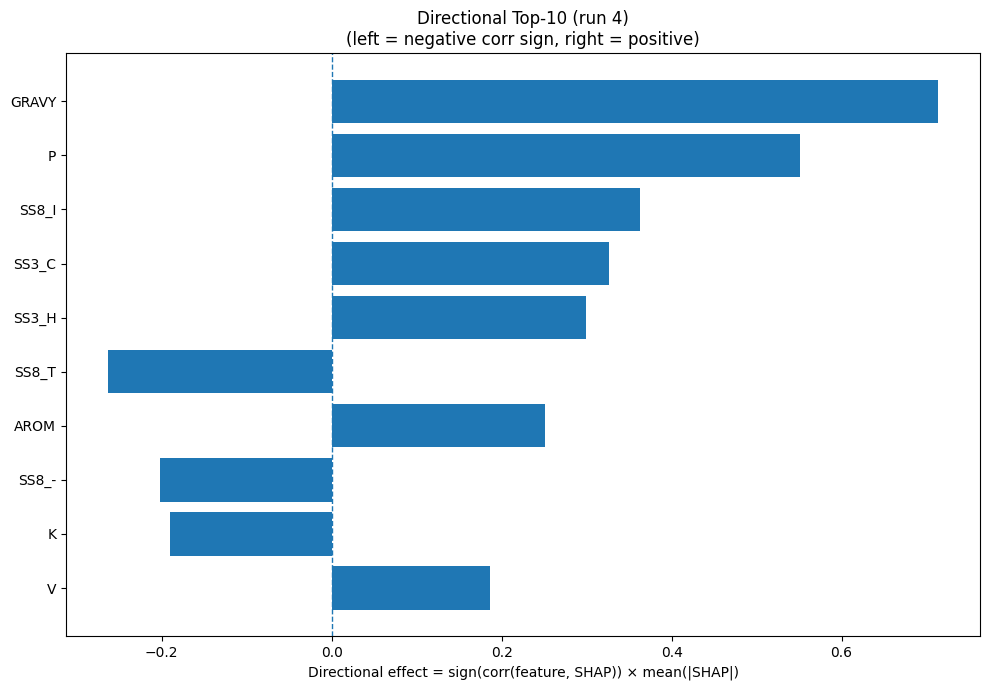

The data file committed next to this chart (first rows):
Index, Feature, CorrSign, MeanAbsSHAP, DirectionalEffect
32, GRAVY, 1.0, 0.714, 0.714
12, P, 1.0, 0.5511, 0.5511
26, SS8_I, 1.0, 0.363, 0.363
22, SS3_C, 1.0, 0.3265, 0.3265
20, SS3_H, 1.0, 0.2987, 0.2987
28, SS8_T, -1.0, 0.2636, -0.2636
33, AROM, 1.0, 0.2513, 0.2513
30, SS8_-, -1.0, 0.2016, -0.2016
8, K, -1.0, 0.1903, -0.1903
17, V, 1.0, 0.1866, 0.1866
13, Q, -1.0, 0.1347, -0.1347
3, E, 1.0, 0.1232, 0.1232
31, ASA, -1.0, 0.09457, -0.09457
6, H, -1.0, 0.08853, -0.08853
25, SS8_G, -1.0, 0.07836, -0.07836
23, SS8_H, 1.0, 0.07541, 0.07541
9, L, 1.0, 0.06745, 0.06745
16, T, 1.0, 0.06206, 0.06206
0, A, -1.0, 0.06079, -0.06079
4, F, 1.0, 0.0567, 0.0567
11, N, -1.0, 0.0476, -0.0476
15, S, -1.0, 0.04169, -0.04169
19, Y, 1.0, 0.03702, 0.03702
24, SS8_E, -1.0, 0.03651, -0.03651
10, M, 1.0, 0.03122, 0.03122
21, SS3_E, -1.0, 0.02676, -0.02676
14, R, 1.0, 0.02473, 0.02473
5, G, 1.0, 0.02286, 0.02286
7, I, -1.0, 0.02128, -0.02128
2, D, -1.0, 0.02045, -0.02045
18, W, 1.0, 0.01764, 0.01764
1, C, -1.0, 0.01623, -0.01623
27, SS8_B, -1.0, 0.01459, -0.01459
29, SS8_S, 1.0, 0.01425, 0.01425
